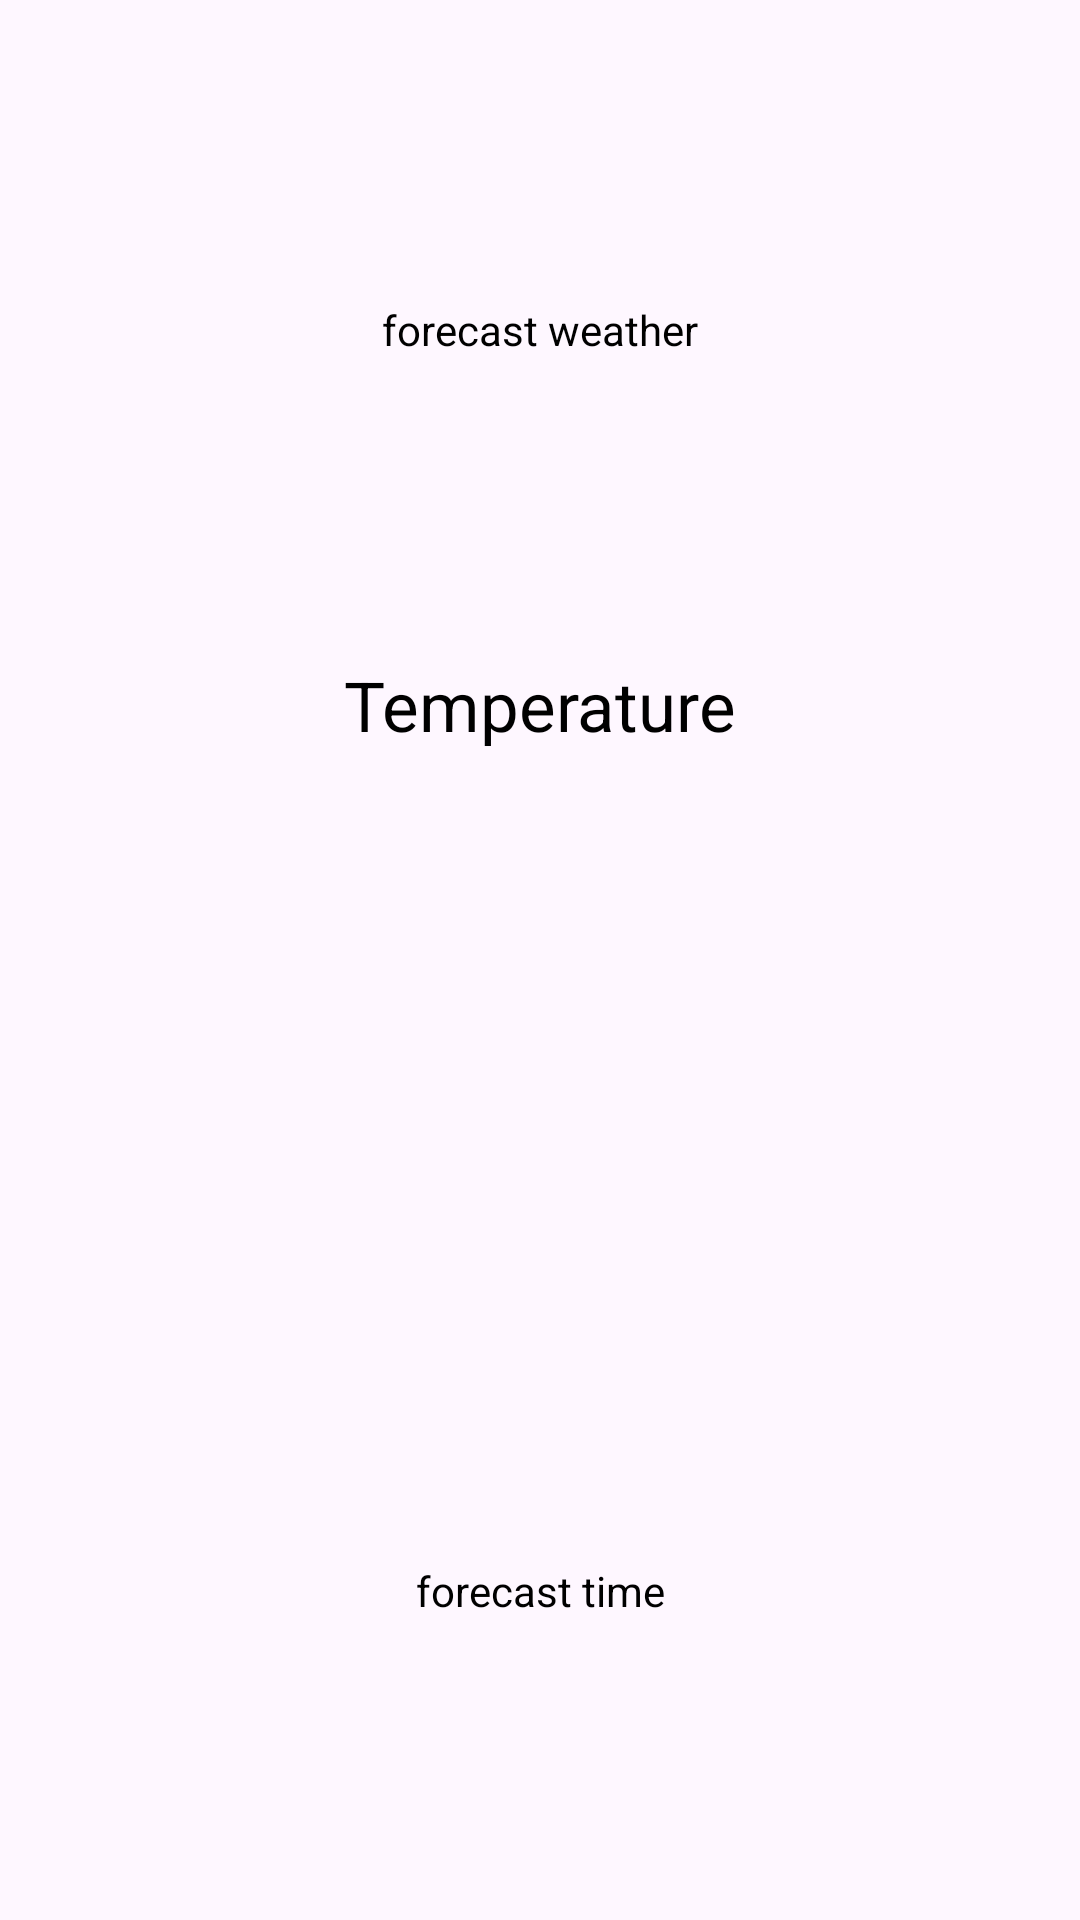

Here is an Android app screen rendered from its layout file. Give the layout XML and the strings, colors and styles it references.
<!-- AndroidManifest.xml: application theme Theme.WeatherApp -->
<!-- res/layout/rv_item_layout.xml -->
<?xml version="1.0" encoding="utf-8"?>
<androidx.constraintlayout.widget.ConstraintLayout xmlns:android="http://schemas.android.com/apk/res/android"
    xmlns:app="http://schemas.android.com/apk/res-auto"
    android:layout_width="wrap_content"
    android:layout_height="wrap_content"
    android:id="@+id/cardView"
    android:layout_margin="10dp"
    android:layout_marginBottom="20dp">


    <TextView
        android:id="@+id/tv_Item_time"
        android:layout_width="wrap_content"
        android:layout_height="wrap_content"
        android:gravity="center"
        android:text="forecast time"
        android:textColor="@color/black"
        app:layout_constraintBottom_toBottomOf="parent"
        app:layout_constraintEnd_toEndOf="parent"
        app:layout_constraintStart_toStartOf="parent"
        app:layout_constraintTop_toBottomOf="@+id/img_item" />

    <TextView
        android:id="@+id/tv_item_status"
        android:layout_width="wrap_content"
        android:layout_height="wrap_content"
        android:text="forecast weather"
        android:textColor="@color/black"
        app:layout_constraintBottom_toTopOf="@+id/tv_item_temp"
        app:layout_constraintEnd_toEndOf="parent"
        app:layout_constraintHorizontal_bias="0.5"
        app:layout_constraintStart_toStartOf="parent"
        app:layout_constraintTop_toTopOf="parent" />

    <TextView
        android:id="@+id/tv_item_temp"
        android:layout_width="wrap_content"
        android:layout_height="wrap_content"
        android:text="Temperature"
        android:textSize="23sp"
        android:textColor="@color/black"
        app:layout_constraintBottom_toTopOf="@+id/img_item"
        app:layout_constraintEnd_toEndOf="parent"
        app:layout_constraintStart_toStartOf="parent"
        app:layout_constraintTop_toBottomOf="@+id/tv_item_status" />

    <ImageView
        android:id="@+id/img_item"
        android:layout_width="80dp"
        android:layout_height="70dp"
        app:layout_constraintBottom_toTopOf="@+id/tv_Item_time"
        app:layout_constraintEnd_toEndOf="parent"
        app:layout_constraintHorizontal_bias="0.5"
        app:layout_constraintStart_toStartOf="parent"
        app:layout_constraintTop_toBottomOf="@+id/tv_item_temp"
        app:srcCompat="@drawable/humidity" />

</androidx.constraintlayout.widget.ConstraintLayout>
<!-- resources referenced by this layout -->
<resources>
  <color name="black">#FF000000</color>
  <style name="Theme.WeatherApp" parent="Base.Theme.WeatherApp" />
  <style name="Base.Theme.WeatherApp" parent="Theme.Material3.DayNight.NoActionBar">
          
          
      </style>
</resources>
